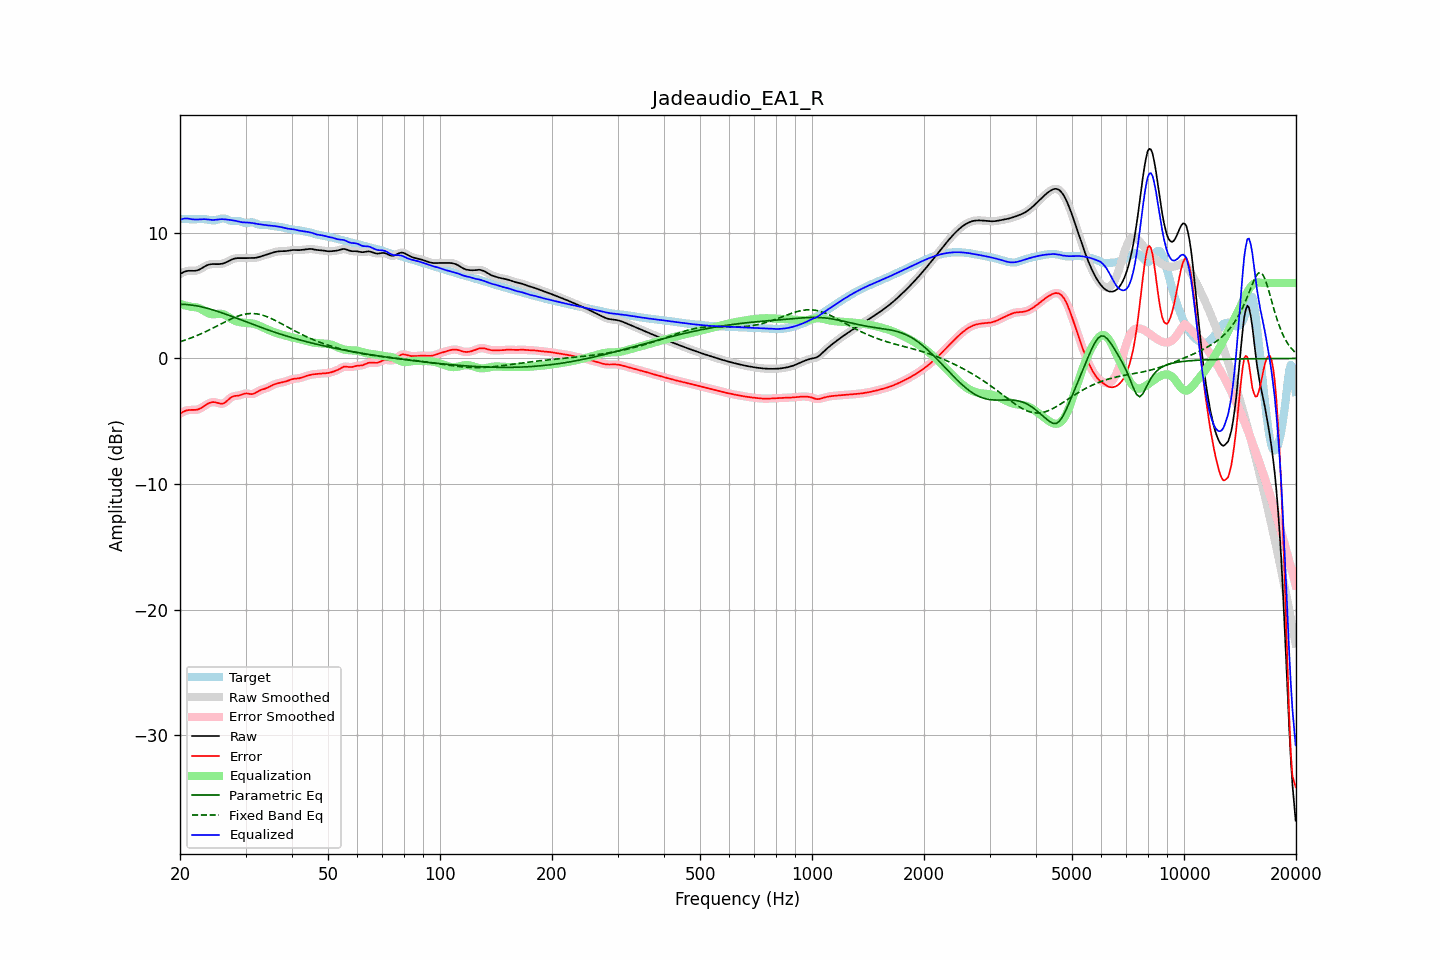

The table this chart was drawn from, first rows:
frequency, raw, error, smoothed, error_smoothed, equalization, parametric_eq, fixed_band_eq, equalized_raw, equalized_smoothed, target
20.00, 6.71, -4.40, 6.71, -4.40, 4.34, 4.31, 1.33, 11.05, 11.04, 11.11
20.20, 6.79, -4.32, 6.79, -4.32, 4.30, 4.31, 1.37, 11.08, 11.09, 11.10
20.40, 6.85, -4.25, 6.86, -4.25, 4.26, 4.31, 1.41, 11.11, 11.12, 11.10
20.61, 6.91, -4.19, 6.91, -4.19, 4.23, 4.30, 1.46, 11.14, 11.14, 11.10
20.81, 6.95, -4.14, 6.95, -4.14, 4.19, 4.29, 1.50, 11.14, 11.14, 11.09
21.02, 6.97, -4.11, 6.97, -4.11, 4.16, 4.28, 1.54, 11.13, 11.13, 11.08
21.23, 6.98, -4.10, 6.98, -4.10, 4.13, 4.27, 1.59, 11.11, 11.11, 11.08
21.44, 6.98, -4.10, 6.98, -4.10, 4.11, 4.25, 1.64, 11.08, 11.08, 11.08
21.66, 6.97, -4.10, 6.97, -4.10, 4.10, 4.23, 1.69, 11.07, 11.07, 11.07
21.87, 6.97, -4.10, 6.97, -4.10, 4.09, 4.21, 1.74, 11.06, 11.06, 11.07
22.09, 6.99, -4.09, 6.99, -4.09, 4.07, 4.19, 1.79, 11.06, 11.06, 11.08
22.31, 7.02, -4.06, 7.02, -4.06, 4.04, 4.17, 1.84, 11.06, 11.06, 11.08
22.54, 7.07, -4.02, 7.07, -4.02, 3.99, 4.14, 1.90, 11.06, 11.07, 11.09
22.76, 7.14, -3.95, 7.14, -3.95, 3.94, 4.12, 1.96, 11.07, 11.07, 11.09
22.99, 7.22, -3.88, 7.22, -3.88, 3.87, 4.09, 2.01, 11.08, 11.08, 11.09
23.22, 7.30, -3.79, 7.29, -3.79, 3.79, 4.06, 2.07, 11.08, 11.08, 11.09
23.45, 7.37, -3.71, 7.37, -3.71, 3.71, 4.03, 2.13, 11.08, 11.08, 11.08
23.69, 7.43, -3.63, 7.43, -3.63, 3.64, 3.99, 2.19, 11.07, 11.06, 11.06
23.92, 7.47, -3.56, 7.47, -3.56, 3.58, 3.96, 2.26, 11.05, 11.05, 11.03
24.16, 7.50, -3.51, 7.50, -3.51, 3.54, 3.92, 2.32, 11.03, 11.03, 11.01
24.40, 7.51, -3.48, 7.51, -3.48, 3.51, 3.88, 2.38, 11.02, 11.02, 10.99
24.65, 7.51, -3.47, 7.51, -3.48, 3.51, 3.84, 2.45, 11.02, 11.02, 10.99
24.89, 7.51, -3.49, 7.51, -3.49, 3.52, 3.80, 2.52, 11.03, 11.03, 11.00
25.14, 7.51, -3.53, 7.51, -3.53, 3.54, 3.76, 2.58, 11.05, 11.05, 11.03
25.39, 7.51, -3.57, 7.51, -3.56, 3.56, 3.72, 2.65, 11.06, 11.06, 11.07
25.65, 7.52, -3.59, 7.52, -3.59, 3.56, 3.68, 2.71, 11.08, 11.08, 11.11
25.91, 7.54, -3.60, 7.54, -3.60, 3.55, 3.63, 2.78, 11.09, 11.09, 11.14
26.16, 7.57, -3.58, 7.57, -3.57, 3.52, 3.59, 2.85, 11.08, 11.08, 11.15
26.43, 7.61, -3.51, 7.61, -3.51, 3.46, 3.54, 2.91, 11.07, 11.07, 11.12
26.69, 7.67, -3.41, 7.67, -3.41, 3.39, 3.50, 2.98, 11.06, 11.06, 11.08
26.96, 7.73, -3.29, 7.73, -3.29, 3.31, 3.45, 3.04, 11.04, 11.04, 11.02
27.23, 7.80, -3.18, 7.80, -3.18, 3.22, 3.40, 3.10, 11.02, 11.02, 10.97
27.50, 7.86, -3.09, 7.86, -3.09, 3.14, 3.36, 3.16, 11.01, 11.01, 10.95
27.77, 7.92, -3.03, 7.92, -3.03, 3.07, 3.31, 3.22, 10.99, 10.99, 10.94
28.05, 7.96, -2.99, 7.95, -2.99, 3.01, 3.26, 3.27, 10.97, 10.97, 10.95
28.33, 7.98, -2.98, 7.98, -2.97, 2.96, 3.21, 3.32, 10.94, 10.94, 10.95
28.62, 7.99, -2.96, 7.99, -2.96, 2.93, 3.16, 3.37, 10.91, 10.91, 10.95
28.90, 7.99, -2.94, 7.99, -2.93, 2.89, 3.11, 3.41, 10.88, 10.88, 10.92
29.19, 7.98, -2.89, 7.98, -2.89, 2.87, 3.07, 3.45, 10.85, 10.86, 10.88
29.48, 7.98, -2.85, 7.98, -2.85, 2.86, 3.02, 3.48, 10.83, 10.84, 10.82
29.78, 7.98, -2.81, 7.98, -2.81, 2.84, 2.97, 3.51, 10.82, 10.83, 10.79
30.08, 7.98, -2.79, 7.99, -2.79, 2.84, 2.92, 3.54, 10.82, 10.82, 10.77
30.38, 7.99, -2.79, 7.99, -2.80, 2.83, 2.87, 3.56, 10.82, 10.82, 10.78
30.68, 7.99, -2.82, 7.99, -2.81, 2.82, 2.82, 3.57, 10.81, 10.81, 10.81
30.99, 7.99, -2.84, 7.99, -2.83, 2.80, 2.77, 3.57, 10.80, 10.80, 10.83
31.30, 7.99, -2.84, 7.99, -2.83, 2.78, 2.72, 3.57, 10.78, 10.78, 10.83
31.61, 8.00, -2.80, 8.00, -2.80, 2.76, 2.68, 3.57, 10.75, 10.75, 10.80
31.93, 8.01, -2.74, 8.01, -2.74, 2.72, 2.63, 3.56, 10.73, 10.73, 10.75
32.24, 8.04, -2.66, 8.04, -2.66, 2.67, 2.58, 3.54, 10.71, 10.71, 10.70
32.57, 8.07, -2.59, 8.07, -2.59, 2.62, 2.53, 3.52, 10.69, 10.69, 10.65
32.89, 8.11, -2.52, 8.11, -2.53, 2.56, 2.49, 3.49, 10.67, 10.67, 10.63
33.22, 8.15, -2.48, 8.15, -2.48, 2.50, 2.44, 3.46, 10.65, 10.65, 10.63
33.55, 8.19, -2.44, 8.19, -2.44, 2.44, 2.39, 3.42, 10.63, 10.63, 10.63
33.89, 8.23, -2.40, 8.23, -2.40, 2.38, 2.35, 3.37, 10.61, 10.61, 10.63
34.23, 8.27, -2.35, 8.27, -2.35, 2.33, 2.30, 3.33, 10.60, 10.60, 10.62
34.57, 8.31, -2.29, 8.31, -2.29, 2.27, 2.26, 3.28, 10.58, 10.58, 10.60
34.92, 8.35, -2.22, 8.35, -2.22, 2.22, 2.21, 3.22, 10.57, 10.57, 10.58
35.27, 8.40, -2.16, 8.40, -2.16, 2.17, 2.17, 3.16, 10.56, 10.56, 10.56
35.62, 8.44, -2.10, 8.44, -2.10, 2.11, 2.13, 3.10, 10.55, 10.55, 10.54
35.97, 8.47, -2.05, 8.47, -2.05, 2.06, 2.08, 3.04, 10.54, 10.53, 10.52
... 635 more rows
